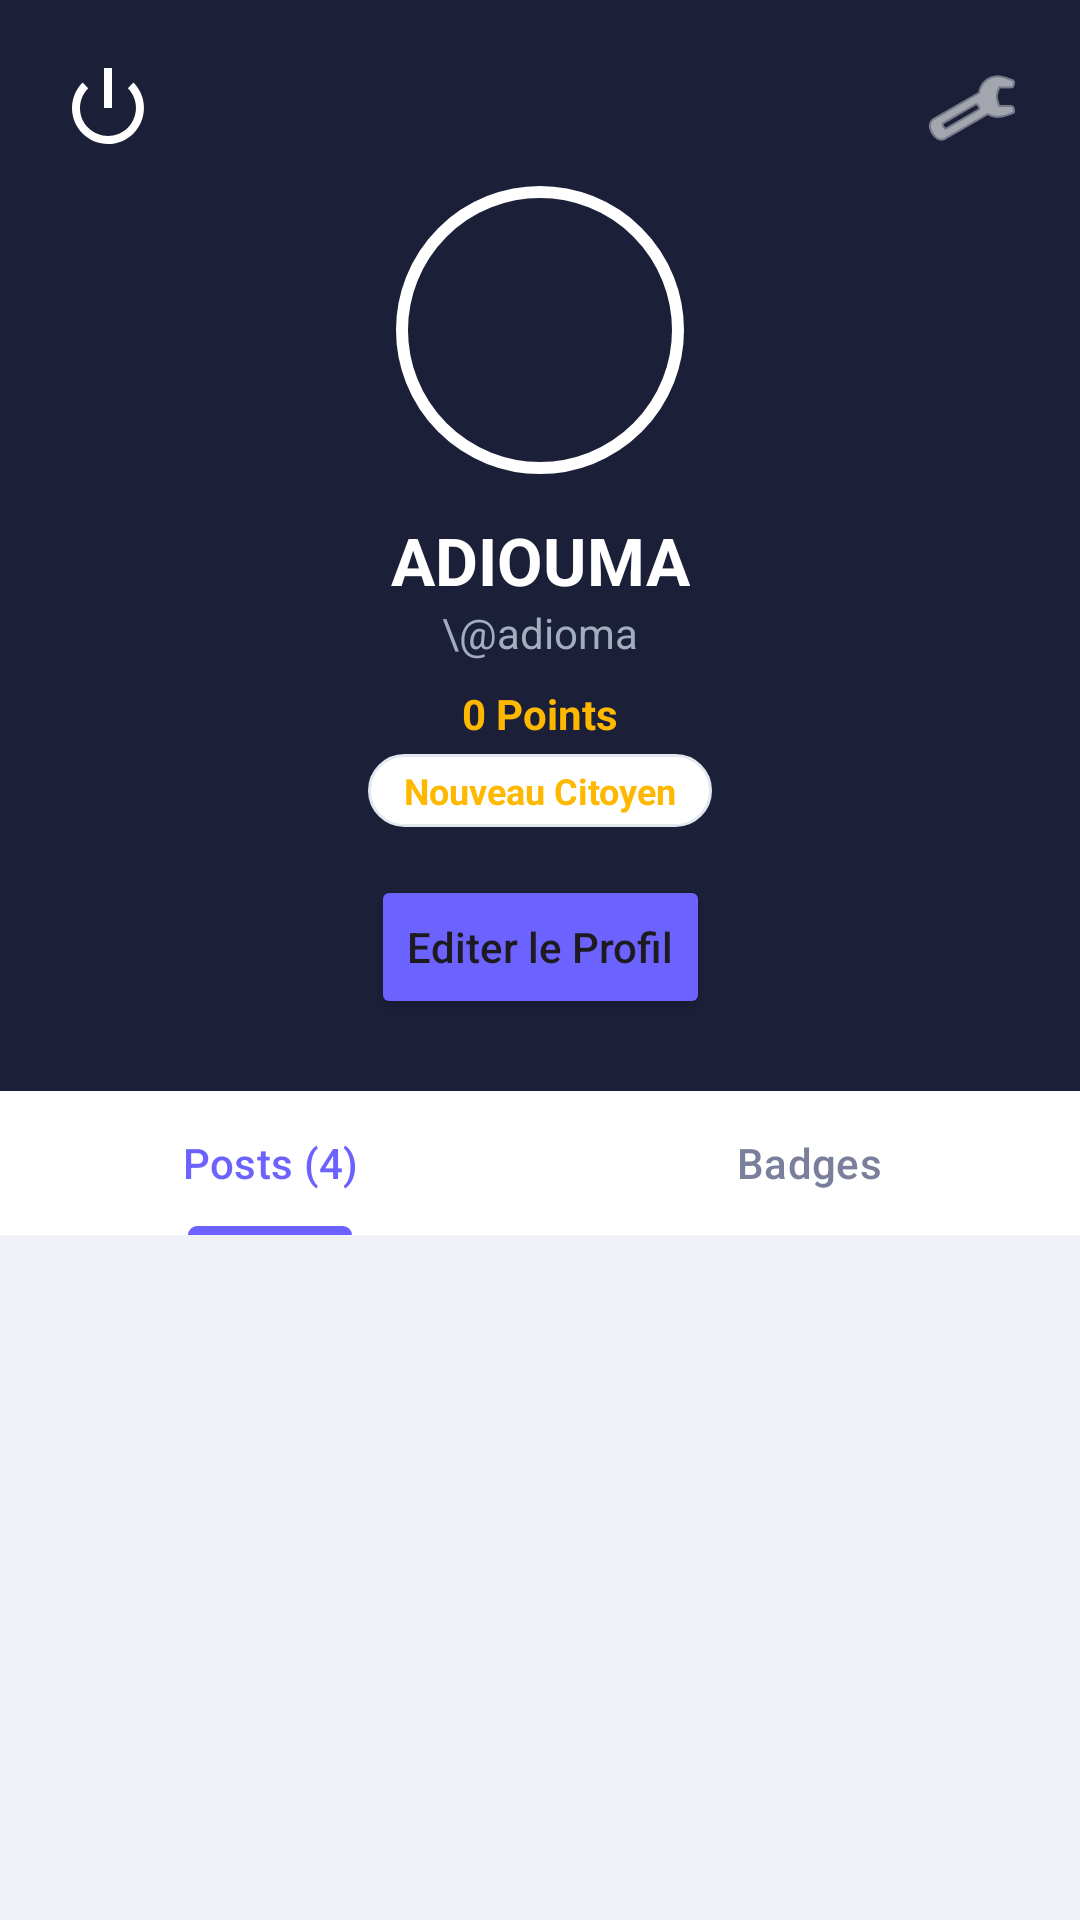

Produce the Android XML layout that renders to this screen, including the resource entries it uses.
<!-- AndroidManifest.xml: application theme Theme.CitizensReportSN -->
<!-- res/layout/fragment_profile.xml -->
<?xml version="1.0" encoding="utf-8"?>
<androidx.coordinatorlayout.widget.CoordinatorLayout xmlns:android="http://schemas.android.com/apk/res/android"
    xmlns:app="http://schemas.android.com/apk/res-auto"
    xmlns:tools="http://schemas.android.com/tools"
    android:layout_width="match_parent"
    android:layout_height="match_parent"
    android:background="@color/bg_soft_neumorphic">

    <com.google.android.material.appbar.AppBarLayout
        android:layout_width="match_parent"
        android:layout_height="wrap_content"
        android:background="@color/primary_dark_blue">

        <com.google.android.material.appbar.CollapsingToolbarLayout
            android:layout_width="match_parent"
            android:layout_height="wrap_content"
            app:layout_scrollFlags="scroll|exitUntilCollapsed">

            <androidx.constraintlayout.widget.ConstraintLayout
                android:layout_width="match_parent"
                android:layout_height="wrap_content"
                android:paddingBottom="24dp">

                <ImageView
                    android:id="@+id/btnSettings"
                    android:layout_width="32dp"
                    android:layout_height="32dp"
                    android:layout_marginTop="20dp"
                    android:layout_marginEnd="20dp"
                    android:src="@android:drawable/ic_menu_manage"
                    app:layout_constraintEnd_toEndOf="parent"
                    app:layout_constraintTop_toTopOf="parent"
                    app:tint="@color/white" />

                <ImageView
                    android:id="@+id/btnLogout"
                    android:layout_width="32dp"
                    android:layout_height="32dp"
                    android:layout_marginTop="20dp"
                    android:layout_marginStart="20dp"
                    android:src="@android:drawable/ic_lock_power_off"
                    app:layout_constraintStart_toStartOf="parent"
                    app:layout_constraintTop_toTopOf="parent"
                    app:tint="@color/white" />

                <com.google.android.material.imageview.ShapeableImageView
                    android:id="@+id/ivAvatar"
                    android:layout_width="100dp"
                    android:layout_height="100dp"
                    android:layout_marginTop="60dp"
                    android:padding="4dp"
                    android:src="@drawable/ic_avatar_placeholder"
                    app:layout_constraintEnd_toEndOf="parent"
                    app:layout_constraintStart_toStartOf="parent"
                    app:layout_constraintTop_toTopOf="parent"
                    app:shapeAppearanceOverlay="@style/ShapeAppearance.Material3.Corner.Full"
                    app:strokeColor="@color/white"
                    app:strokeWidth="4dp" />

                <TextView
                    android:id="@+id/tvUserName"
                    android:layout_width="wrap_content"
                    android:layout_height="wrap_content"
                    android:layout_marginTop="12dp"
                    android:text="ADIOUMA"
                    android:textColor="@color/white"
                    android:textSize="22sp"
                    android:textStyle="bold"
                    app:layout_constraintEnd_toEndOf="parent"
                    app:layout_constraintStart_toStartOf="parent"
                    app:layout_constraintTop_toBottomOf="@id/ivAvatar" />

                <TextView
                    android:id="@+id/tvUserHandle"
                    android:layout_width="wrap_content"
                    android:layout_height="wrap_content"
                    android:text="\@adioma"
                    android:textColor="@color/text_dim"
                    app:layout_constraintEnd_toEndOf="parent"
                    app:layout_constraintStart_toStartOf="parent"
                    app:layout_constraintTop_toBottomOf="@id/tvUserName" />

                <TextView
                    android:id="@+id/tvUserPoints"
                    android:layout_width="wrap_content"
                    android:layout_height="wrap_content"
                    android:layout_marginTop="8dp"
                    android:text="0 Points"
                    android:textColor="@color/status_in_progress"
                    android:textStyle="bold"
                    app:layout_constraintEnd_toEndOf="parent"
                    app:layout_constraintStart_toStartOf="parent"
                    app:layout_constraintTop_toBottomOf="@id/tvUserHandle" />

                <TextView
                    android:id="@+id/tvUserBadge"
                    android:layout_width="wrap_content"
                    android:layout_height="wrap_content"
                    android:layout_marginTop="4dp"
                    android:paddingHorizontal="12dp"
                    android:paddingVertical="4dp"
                    android:background="@drawable/bg_rounded_card"
                    android:text="Nouveau Citoyen"
                    android:textColor="@color/status_in_progress"
                    android:textStyle="bold"
                    android:textSize="12sp"
                    app:layout_constraintEnd_toEndOf="parent"
                    app:layout_constraintStart_toStartOf="parent"
                    app:layout_constraintTop_toBottomOf="@id/tvUserPoints" />

                <Button
                    android:id="@+id/btnEditProfile"
                    android:layout_width="wrap_content"
                    android:layout_height="wrap_content"
                    android:layout_marginTop="16dp"
                    android:backgroundTint="@color/primary_purple"
                    android:text="Editer le Profil"
                    android:textAllCaps="false"
                    app:cornerRadius="12dp"
                    app:layout_constraintEnd_toEndOf="parent"
                    app:layout_constraintStart_toStartOf="parent"
                    app:layout_constraintTop_toBottomOf="@id/tvUserBadge" />

            </androidx.constraintlayout.widget.ConstraintLayout>
        </com.google.android.material.appbar.CollapsingToolbarLayout>

        <com.google.android.material.tabs.TabLayout
            android:id="@+id/profileTabs"
            android:layout_width="match_parent"
            android:layout_height="wrap_content"
            android:background="@color/white"
            app:tabIndicatorColor="@color/primary_purple"
            app:tabSelectedTextColor="@color/primary_purple"
            app:tabTextColor="@color/text_secondary">

            <com.google.android.material.tabs.TabItem
                android:layout_width="wrap_content"
                android:layout_height="wrap_content"
                android:text="Posts (4)" />

            <com.google.android.material.tabs.TabItem
                android:layout_width="wrap_content"
                android:layout_height="wrap_content"
                android:text="Badges" />
        </com.google.android.material.tabs.TabLayout>

    </com.google.android.material.appbar.AppBarLayout>

    <androidx.recyclerview.widget.RecyclerView
        android:id="@+id/rvMyReports"
        android:layout_width="match_parent"
        android:layout_height="match_parent"
        android:padding="16dp"
        app:layout_behavior="@string/appbar_scrolling_view_behavior" />

</androidx.coordinatorlayout.widget.CoordinatorLayout>
<!-- resources referenced by this layout -->
<resources>
  <color name="bg_soft_neumorphic">#F0F2F8</color>
  <color name="primary_dark_blue">#1B2038</color>
  <color name="primary_purple">#6C63FF</color>
  <color name="status_in_progress">#FFB800</color>
  <color name="text_dim">#A0AEC0</color>
  <color name="text_secondary">#7A809B</color>
  <color name="white">#FFFFFF</color>
  <!-- drawable bg_rounded_card (drawable) -->
  <?xml version="1.0" encoding="utf-8"?>
  <shape xmlns:android="http://schemas.android.com/apk/res/android">
      <solid android:color="@color/white" />
      <corners android:radius="12dp" />
      <stroke android:width="1dp" android:color="@color/card_stroke" />
  </shape>
  <style name="Theme.CitizensReportSN" parent="Base.Theme.CitizensReportSN" />
  <color name="card_stroke">#E2E8F0</color>
  <style name="Base.Theme.CitizensReportSN" parent="Theme.Material3.Light.NoActionBar">
          
          
      </style>
</resources>
